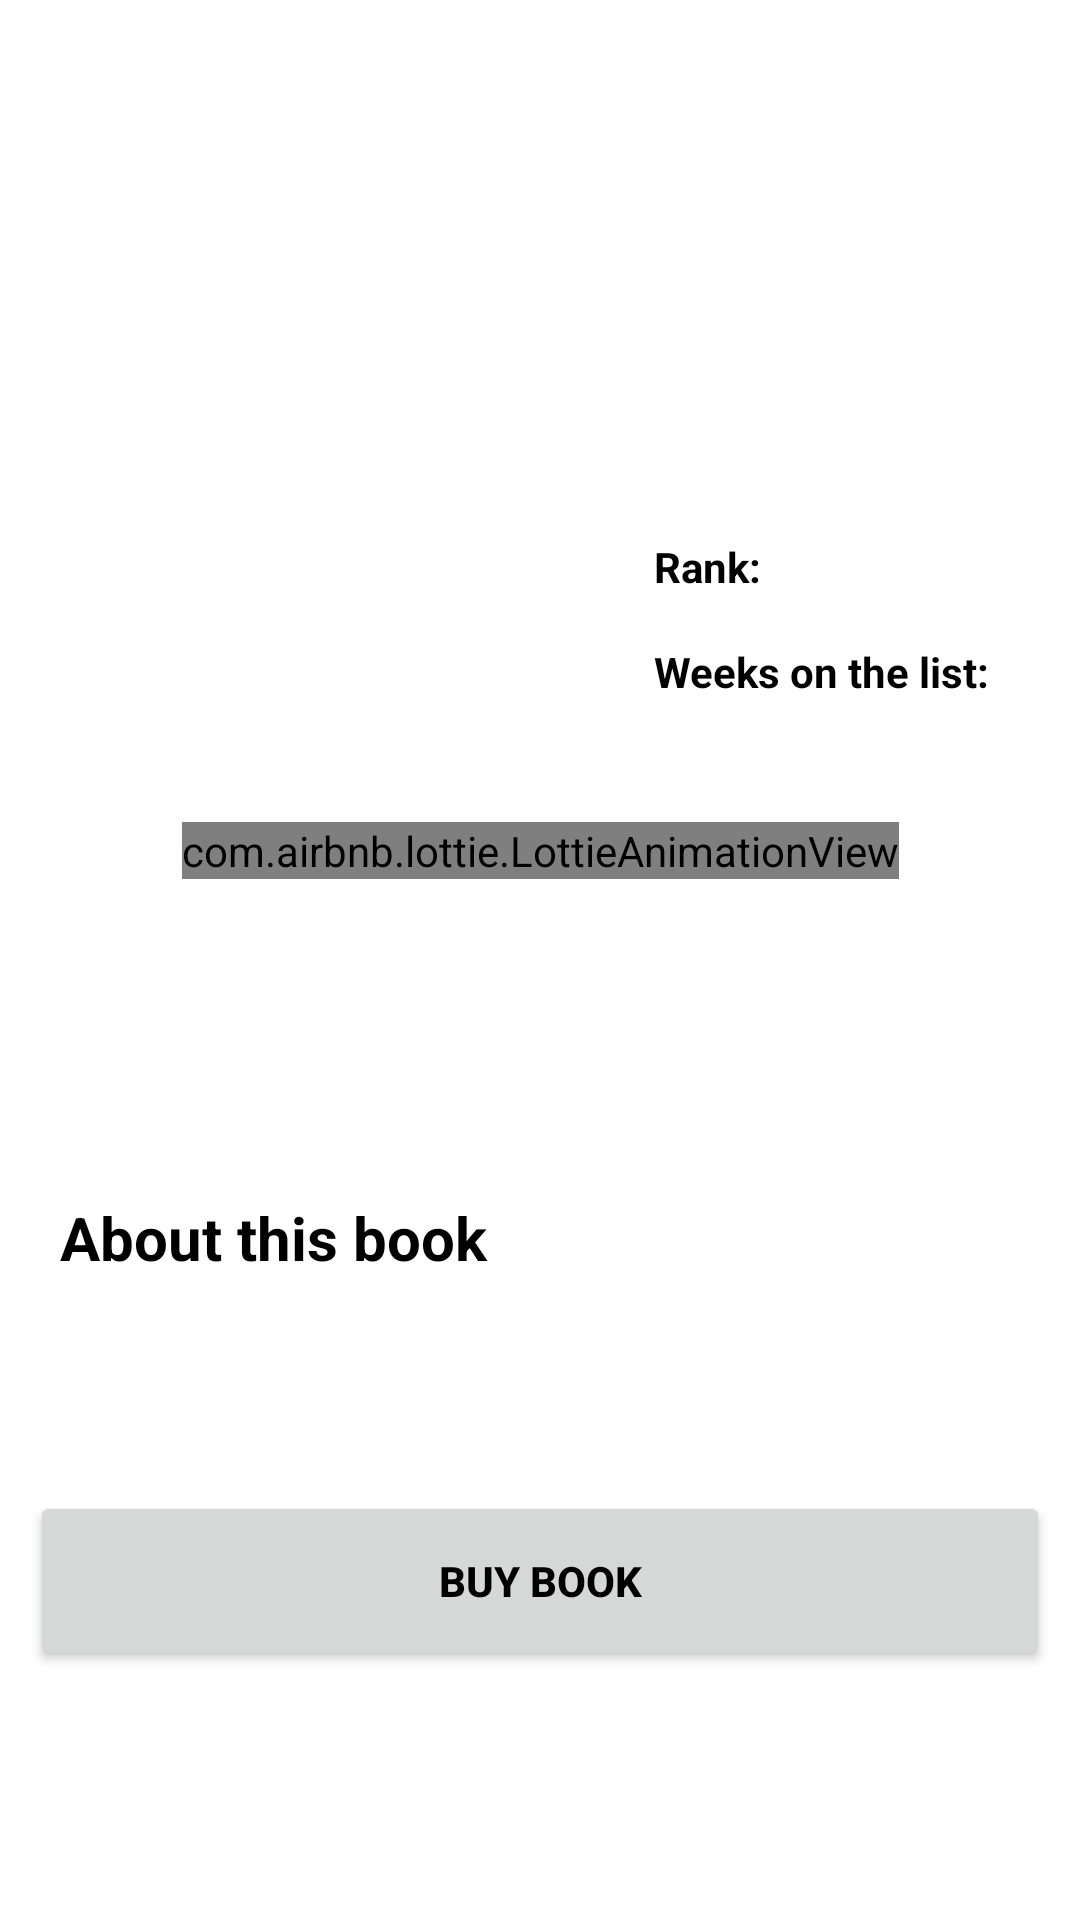

Write the Android layout XML for this screen, with the resource values it uses.
<!-- AndroidManifest.xml: application theme Theme.Erabook -->
<!-- res/layout/fragment_nyt_book_details.xml -->
<?xml version="1.0" encoding="utf-8"?>
<ScrollView xmlns:android="http://schemas.android.com/apk/res/android"
    xmlns:app="http://schemas.android.com/apk/res-auto"
        android:layout_width="match_parent"
        android:layout_height="match_parent">

        <androidx.constraintlayout.widget.ConstraintLayout
            android:layout_width="match_parent"
            android:layout_height="wrap_content"
            app:layout_constraintBottom_toBottomOf="parent"
            app:layout_constraintEnd_toEndOf="parent"
            app:layout_constraintStart_toStartOf="parent"
            app:layout_constraintTop_toTopOf="parent">

            <ImageButton
                android:id="@+id/backBookDetailsButton"
                android:layout_width="34dp"
                android:layout_height="34dp"
                android:layout_margin="@dimen/space20"
                android:background="@null"
                android:contentDescription="@string/desc_img"
                android:src="@drawable/arrow_back"
                app:layout_constraintStart_toStartOf="parent"
                app:layout_constraintTop_toTopOf="parent" />

            <ImageView
                android:id="@+id/bookImageDetails"
                android:layout_width="180dp"
                android:layout_height="320dp"
                android:layout_marginTop="@dimen/space20"
                android:contentDescription="@string/desc_img"
                app:layout_constraintEnd_toStartOf="@+id/bookNameDetailsText"
                app:layout_constraintStart_toStartOf="@id/backBookDetailsButton"
                app:layout_constraintTop_toBottomOf="@id/backBookDetailsButton" />

            <TextView
                android:id="@+id/bookNameDetailsText"
                android:layout_width="0dp"
                android:layout_height="wrap_content"
                android:layout_marginStart="@dimen/space5"
                android:layout_marginTop="@dimen/space5"
                android:padding="@dimen/space10"
                android:textSize="24sp"
                android:textStyle="bold"
                app:layout_constraintEnd_toEndOf="parent"
                app:layout_constraintStart_toEndOf="@+id/bookImageDetails"
                app:layout_constraintTop_toTopOf="@+id/bookImageDetails" />

            <TextView
                android:id="@+id/bookAuthorDetailsText"
                android:layout_width="0dp"
                android:layout_height="wrap_content"
                android:layout_marginStart="@dimen/space5"
                android:layout_marginTop="@dimen/space5"
                android:padding="@dimen/space8"
                android:text="@string/empty_text"
                android:textColor="@color/primary"
                android:textSize="@dimen/textMedium"
                android:textStyle="bold"
                app:layout_constraintEnd_toEndOf="parent"
                app:layout_constraintStart_toStartOf="@+id/bookNameDetailsText"
                app:layout_constraintTop_toBottomOf="@+id/bookNameDetailsText" />


            <TextView
                android:id="@+id/weeksOnTheListText"
                android:layout_width="wrap_content"
                android:layout_height="wrap_content"
                android:padding="@dimen/space8"
                android:text="@string/weeks_on_the_list"
                android:textSize="14sp"
                android:textStyle="bold"
                app:layout_constraintStart_toStartOf="@id/bookAuthorDetailsText"
                app:layout_constraintTop_toBottomOf="@+id/rankText" />

            <TextView
                android:id="@+id/weeksOnTheListNumber"
                android:layout_width="wrap_content"
                android:layout_height="wrap_content"
                android:text="@string/empty_text"
                android:textSize="@dimen/textSmall"
                android:textStyle="bold"
                app:layout_constraintBottom_toBottomOf="@id/weeksOnTheListText"
                app:layout_constraintStart_toEndOf="@+id/weeksOnTheListText"
                app:layout_constraintTop_toTopOf="@id/weeksOnTheListText" />

            <TextView
                android:id="@+id/rankText"
                android:layout_width="0dp"
                android:layout_height="wrap_content"
                android:padding="@dimen/space8"
                android:text="@string/rank"
                android:textSize="14sp"
                android:textStyle="bold"
                app:layout_constraintStart_toStartOf="@id/bookAuthorDetailsText"
                app:layout_constraintTop_toBottomOf="@id/bookAuthorDetailsText" />

            <TextView
                android:id="@+id/rankNumber"
                android:layout_width="wrap_content"
                android:layout_height="wrap_content"
                android:layout_marginEnd="@dimen/space5"
                android:text="@string/empty_text"
                android:textSize="@dimen/textSmall"
                android:textStyle="bold"
                app:layout_constraintBottom_toBottomOf="@id/rankText"
                app:layout_constraintStart_toEndOf="@id/rankText"
                app:layout_constraintTop_toTopOf="@id/rankText" />


            <Button
                android:id="@+id/buyBookButton"
                android:layout_width="0dp"
                android:layout_height="60dp"
                android:layout_margin="@dimen/space10"
                android:text="@string/buy_book"
                android:textStyle="bold"
                app:circularflow_radiusInDP="22"
                app:layout_constraintBottom_toBottomOf="parent"
                app:layout_constraintEnd_toEndOf="parent"
                app:layout_constraintStart_toStartOf="parent"
                app:layout_constraintTop_toBottomOf="@+id/descriptionText" />

            <TextView
                android:id="@+id/aboutBookButton"
                android:layout_width="0dp"
                android:layout_height="wrap_content"
                android:layout_marginTop="@dimen/space5"
                android:text="@string/about_book"
                android:textSize="@dimen/textXMedium"
                android:textStyle="bold"
                app:layout_constraintStart_toStartOf="@id/bookImageDetails"
                app:layout_constraintTop_toBottomOf="@id/bookImageDetails" />


            <TextView
                android:id="@+id/descriptionText"
                android:layout_width="wrap_content"
                android:layout_height="wrap_content"
                android:layout_margin="@dimen/space10"
                android:padding="@dimen/space16"
                android:textSize="@dimen/textMedium"
                app:layout_constraintEnd_toEndOf="parent"
                app:layout_constraintStart_toStartOf="parent"
                app:layout_constraintTop_toBottomOf="@+id/aboutBookButton" />

            <com.airbnb.lottie.LottieAnimationView
                android:id="@+id/loader"
                android:layout_width="wrap_content"
                android:layout_height="wrap_content"
                app:layout_constraintBottom_toBottomOf="parent"
                app:layout_constraintEnd_toEndOf="parent"
                app:layout_constraintStart_toStartOf="parent"
                app:layout_constraintTop_toTopOf="parent"
                app:lottie_autoPlay="true"
                app:lottie_loop="true"
                app:lottie_rawRes="@raw/pages_flipping" />

        </androidx.constraintlayout.widget.ConstraintLayout>
    </ScrollView>
<!-- resources referenced by this layout -->
<resources>
  <color name="primary">#FFf89300</color>
  <dimen name="space10">10dp</dimen>
  <dimen name="space16">16dp</dimen>
  <dimen name="space20">20dp</dimen>
  <dimen name="space5">5dp</dimen>
  <dimen name="space8">8dp</dimen>
  <dimen name="textMedium">14sp</dimen>
  <dimen name="textSmall">12sp</dimen>
  <dimen name="textXMedium">20sp</dimen>
  <string name="about_book">About this book</string>
  <string name="buy_book">Buy Book</string>
  <string name="desc_img">Some description for img</string>
  <string name="empty_text" />
  <string name="rank">Rank: </string>
  <string name="weeks_on_the_list">Weeks on the list: </string>
  <style name="Theme.Erabook" parent="Base.Theme.Erabook" />
  <style name="Base.Theme.Erabook" parent="Theme.MaterialComponents.DayNight.NoActionBar">
          <item name="colorPrimary">@color/primary</item>
          <item name="colorSecondary">@color/secondary</item>
          <item name="backgroundColor">@color/secondary</item>
          <item name="textFillColor">@color/black</item>
          <item name="android:textColor">@color/black</item>
      </style>
  <color name="secondary">#FFfff4e6</color>
  <color name="black">#FF000000</color>
</resources>
